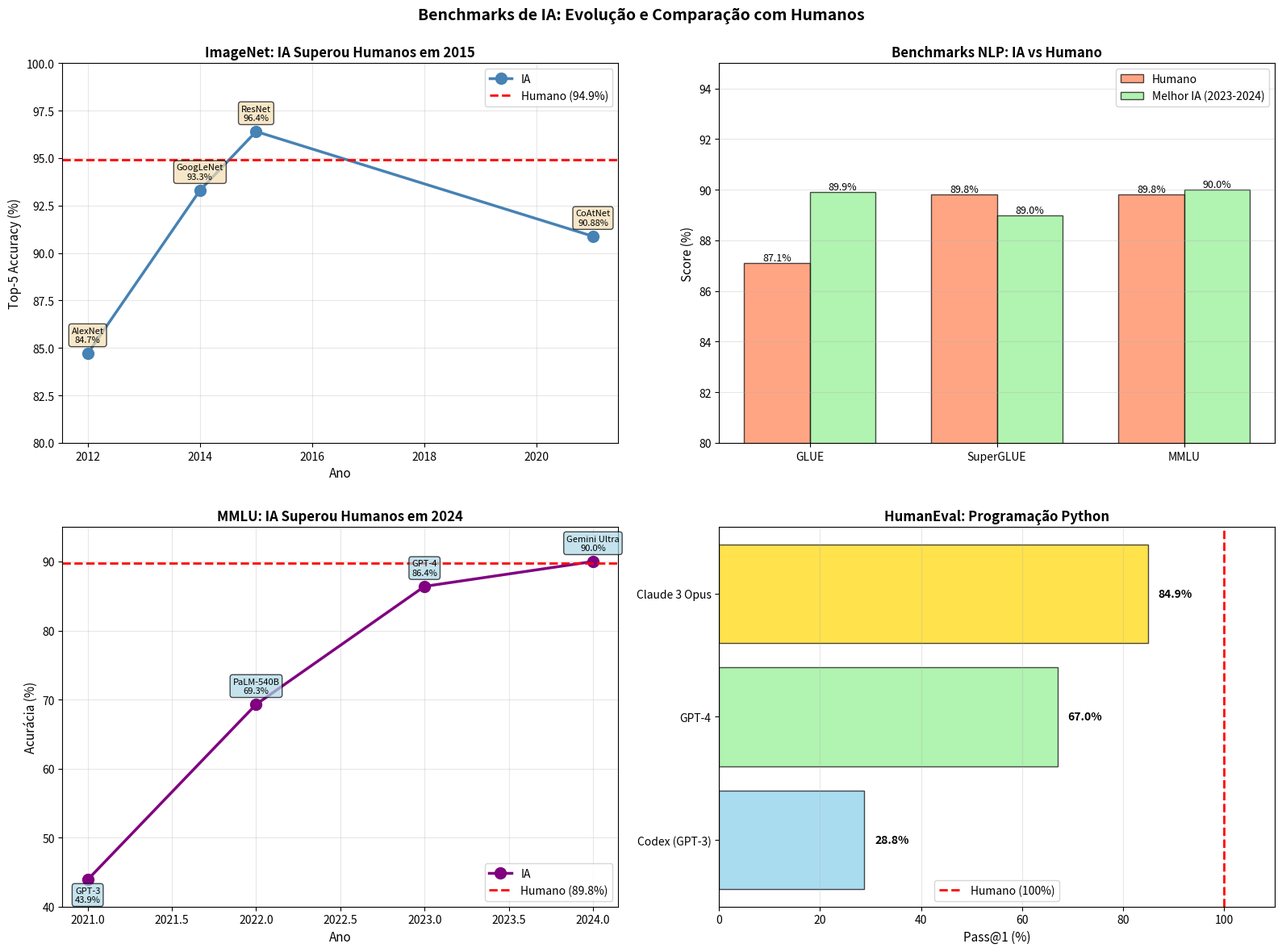

Generate this figure with matplotlib:
# GO0103-BenchmarksDeInteligênciaArtificial
import numpy as np
import pandas as pd
import matplotlib.pyplot as plt
import seaborn as sns
from datetime import datetime
# ═══════════════════════════════════════════════════════════════════
# BENCHMARKS DE INTELIGÊNCIA ARTIFICIAL
# ═══════════════════════════════════════════════════════════════════
print("="*70)
print("BENCHMARKS DE IA: AVALIAÇÃO DE MODELOS")
print("="*70)
# ═══════════════════════════════════════════════════════════════════
# HISTÓRICO DE BENCHMARKS
# ═══════════════════════════════════════════════════════════════════
benchmarks_historico = {
    "ImageNet": {
        "ano_criacao": 2009,
        "tarefa": "Classificação de Imagens",
        "metrica": "Top-5 Accuracy",
        "baseline_humana": 94.9,
        "marcos": [
            {"ano": 2012, "modelo": "AlexNet", "score": 84.7},
            {"ano": 2014, "modelo": "GoogLeNet", "score": 93.3},
            {"ano": 2015, "modelo": "ResNet", "score": 96.4},  # Superou humanos!
            {"ano": 2021, "modelo": "CoAtNet", "score": 90.88},  # Top-1
        ],
        "status": "Saturado (modelos superam humanos)"
    },
    "GLUE": {
        "ano_criacao": 2018,
        "tarefa": "Natural Language Understanding",
        "metrica": "Média de 9 tarefas",
        "baseline_humana": 87.1,
        "marcos": [
            {"ano": 2018, "modelo": "BERT-Large", "score": 80.5},
            {"ano": 2019, "modelo": "RoBERTa", "score": 88.5},
            {"ano": 2019, "modelo": "T5", "score": 89.9},
        ],
        "status": "Substituído por SuperGLUE"
    },
    "SuperGLUE": {
        "ano_criacao": 2019,
        "tarefa": "NLU (mais difícil)",
        "metrica": "Média de 8 tarefas",
        "baseline_humana": 89.8,
        "marcos": [
            {"ano": 2020, "modelo": "T5-11B", "score": 88.9},
            {"ano": 2021, "modelo": "GPT-3", "score": 71.8},  # Few-shot
            {"ano": 2023, "modelo": "GPT-4", "score": 89.0},  # Chegando ao humano
        ],
        "status": "Ativo"
    },
    "MMLU": {
        "ano_criacao": 2020,
        "tarefa": "Conhecimento Multidisciplinar",
        "metrica": "Acurácia em 57 tópicos",
        "baseline_humana": 89.8,
        "marcos": [
            {"ano": 2021, "modelo": "GPT-3", "score": 43.9},
            {"ano": 2022, "modelo": "PaLM-540B", "score": 69.3},
            {"ano": 2023, "modelo": "GPT-4", "score": 86.4},
            {"ano": 2024, "modelo": "Gemini Ultra", "score": 90.0},  # Superou!
        ],
        "status": "Ativo (desafiador)"
    },
    "HumanEval": {
        "ano_criacao": 2021,
        "tarefa": "Programação (Python)",
        "metrica": "Pass@1 (% correto 1ª tentativa)",
        "baseline_humana": 100.0,
        "marcos": [
            {"ano": 2021, "modelo": "Codex (GPT-3)", "score": 28.8},
            {"ano": 2023, "modelo": "GPT-4", "score": 67.0},
            {"ano": 2024, "modelo": "Claude 3 Opus", "score": 84.9},
        ],
        "status": "Ativo"
    },
}
# ═══════════════════════════════════════════════════════════════════
# ANÁLISE TEXTUAL
# ═══════════════════════════════════════════════════════════════════
print("\n BENCHMARKS PRINCIPAIS DE IA:\n")
for nome, info in benchmarks_historico.items():
    print(f"{'='*70}")
    print(f" {nome} ({info['ano_criacao']})")
    print(f"{'='*70}")
    print(f" Tarefa: {info['tarefa']}")
    print(f" Métrica: {info['metrica']}")
    print(f" Baseline Humana: {info['baseline_humana']}%")
    print(f" Status: {info['status']}")
    print(f"\n Evolução:")
    for marco in info['marcos']:
        print(f" {marco['ano']}: {marco['modelo']} → {marco['score']}%")
    # Verificar se superou humanos
    ultimo_score = info['marcos'][-1]['score']
    if ultimo_score >= info['baseline_humana']:
        print(f" IA SUPEROU HUMANOS! ({ultimo_score}% vs {info['baseline_humana']}%)")
    else:
        gap = info['baseline_humana'] - ultimo_score
        print(f" Gap para humanos: {gap:.1f} pontos percentuais")
    print()
# ═══════════════════════════════════════════════════════════════════
# VISUALIZAÇÕES
# ═══════════════════════════════════════════════════════════════════
print("\n GERANDO VISUALIZAÇÕES...")
fig, axes = plt.subplots(2, 2, figsize=(16, 12))
# 1. Evolução do ImageNet
ax1 = axes[0, 0]
imagenet_data = benchmarks_historico["ImageNet"]["marcos"]
anos_in = [m["ano"] for m in imagenet_data]
scores_in = [m["score"] for m in imagenet_data]
modelos_in = [m["modelo"] for m in imagenet_data]
ax1.plot(anos_in, scores_in, 'o-', linewidth=2.5, markersize=10, color='steelblue', label='IA')
ax1.axhline(y=94.9, color='red', linestyle='--', linewidth=2, label='Humano (94.9%)')
for ano, score, modelo in zip(anos_in, scores_in, modelos_in):
    ax1.annotate(f"{modelo}\n{score}%", xy=(ano, score),
    xytext=(0, 10), textcoords='offset points',
    fontsize=8, ha='center',
    bbox=dict(boxstyle='round,pad=0.3', facecolor='wheat', alpha=0.7))
ax1.set_xlabel("Ano", fontsize=11)
ax1.set_ylabel("Top-5 Accuracy (%)", fontsize=11)
ax1.set_title("ImageNet: IA Superou Humanos em 2015", fontsize=12, fontweight='bold')
ax1.set_ylim(80, 100)
ax1.grid(True, alpha=0.3)
ax1.legend()
# 2. Comparação de Benchmarks NLP
ax2 = axes[0, 1]
benchmarks_nlp = ["GLUE", "SuperGLUE", "MMLU"]
baselines = [87.1, 89.8, 89.8]
ultimos_ia = [89.9, 89.0, 90.0] # Melhores scores de IA
x_pos = np.arange(len(benchmarks_nlp))
width = 0.35
bars1 = ax2.bar(x_pos - width/2, baselines, width, label='Humano',
color='coral', alpha=0.7, edgecolor='black')
bars2 = ax2.bar(x_pos + width/2, ultimos_ia, width, label='Melhor IA (2023-2024)',
color='lightgreen', alpha=0.7, edgecolor='black')
ax2.set_ylabel("Score (%)", fontsize=11)
ax2.set_title("\nBenchmarks NLP: IA vs Humano", fontsize=12, fontweight='bold')
ax2.set_xticks(x_pos)
ax2.set_xticklabels(benchmarks_nlp)
ax2.set_ylim(80, 95)
ax2.legend()
ax2.grid(True, alpha=0.3, axis='y')
# Adicionar valores nas barras
for bars in [bars1, bars2]:
    for bar in bars:
        height = bar.get_height()
        ax2.text(bar.get_x() + bar.get_width()/2., height,
        f'{height:.1f}%', ha='center', va='bottom', fontsize=9)
# 3. Evolução MMLU (conhecimento)
ax3 = axes[1, 0]
mmlu_data = benchmarks_historico["MMLU"]["marcos"]
anos_mm = [m["ano"] for m in mmlu_data]
scores_mm = [m["score"] for m in mmlu_data]
modelos_mm = [m["modelo"] for m in mmlu_data]
ax3.plot(anos_mm, scores_mm, 'o-', linewidth=2.5, markersize=10, color='purple', label='IA')
ax3.axhline(y=89.8, color='red', linestyle='--', linewidth=2, label='Humano (89.8%)')
for ano, score, modelo in zip(anos_mm, scores_mm, modelos_mm):
    ax3.annotate(f"{modelo}\n{score}%", xy=(ano, score),
    xytext=(0, -20 if ano == 2021 else 10), textcoords='offset points',
    fontsize=8, ha='center',
    bbox=dict(boxstyle='round,pad=0.3', facecolor='lightblue', alpha=0.7))
ax3.set_xlabel("Ano", fontsize=11)
ax3.set_ylabel("Acurácia (%)", fontsize=11)
ax3.set_title("\nMMLU: IA Superou Humanos em 2024", fontsize=12, fontweight='bold')
ax3.set_ylim(40, 95)
ax3.grid(True, alpha=0.3)
ax3.legend()
# 4. HumanEval (Programação)
ax4 = axes[1, 1]
he_data = benchmarks_historico["HumanEval"]["marcos"]
modelos_he = [m["modelo"] for m in he_data]
scores_he = [m["score"] for m in he_data]
bars = ax4.barh(modelos_he, scores_he, color=['skyblue', 'lightgreen', 'gold'],
alpha=0.7, edgecolor='black')
ax4.axvline(x=100, color='red', linestyle='--', linewidth=2, label='Humano (100%)')
ax4.set_xlabel("Pass@1 (%)", fontsize=11)
ax4.set_title("HumanEval: Programação Python", fontsize=12, fontweight='bold')
ax4.set_xlim(0, 110)
ax4.legend()
ax4.grid(True, alpha=0.3, axis='x')
# Adicionar valores nas barras
for bar, score in zip(bars, scores_he):
    width = bar.get_width()
    ax4.text(width + 2, bar.get_y() + bar.get_height()/2.,
    f'{score}%', ha='left', va='center', fontsize=10, fontweight='bold')
plt.suptitle("Benchmarks de IA: Evolução e Comparação com Humanos",
fontsize=14, fontweight='bold')
plt.tight_layout()
plt.show()
# ═══════════════════════════════════════════════════════════════════
# ANÁLISE E DISCUSSÃO
# ═══════════════════════════════════════════════════════════════════
print("\n LIÇÕES DOS BENCHMARKS:")
print("="*70)
print("\n SATURAÇÃO DE BENCHMARKS:")
print(" • ImageNet: IA superou humanos em 2015 → benchmark saturado")
print(" • GLUE: Saturado em 2019 → criaram SuperGLUE")
print(" • Ciclo: Benchmark criado → IA domina → novo benchmark mais difícil")
print("\n PROGRESSO ACELERADO:")
print(" • MMLU: 43.9% (2021) → 90% (2024) em apenas 3 anos!")
print(" • GPT-3 (2020) → GPT-4 (2023): Salto gigante")
print(" • Lei de Scaling: Mais parâmetros + mais dados = melhor performance")
print("\n LIMITAÇÕES DOS BENCHMARKS:")
print(" • Overfitting: Modelos podem memorizar benchmarks públicos")
print(" • Não capturam raciocínio real: Múltipla escolha ≠ Pensamento")
print(" • Faltam: Senso comum, criatividade, ética")
print("\n NOVOS BENCHMARKS (2024+):")
print(" • BIG-Bench (> 200 tarefas)")
print(" • HELM (Holistic Evaluation)")
print(" • Chatbot Arena (humanos votam em conversas)")
print(" • ARC-AGI (François Chollet) - raciocínio abstrato")
print("\n QUANDO IA SERÁ AGI?")
print(" Critérios propostos:")
print(" ✓ Superar humanos em TODOS os benchmarks cognitivos")
print(" ✓ Aprender novas tarefas com poucos exemplos (few-shot)")
print(" ✓ Raciocínio abstrato e transferência de conhecimento")
print(" ✓ Consciência (?) - problema filosófico em aberto")
print("\n Estado atual (2026):")
print(" • IA supera humanos em tarefas específicas (ANI)")
print(" • AGI ainda distante: falta raciocínio causal, senso comum")
print(" • Estimativas variam: 5-50 anos")
print("\n ANÁLISE DE BENCHMARKS COMPLETA!")
